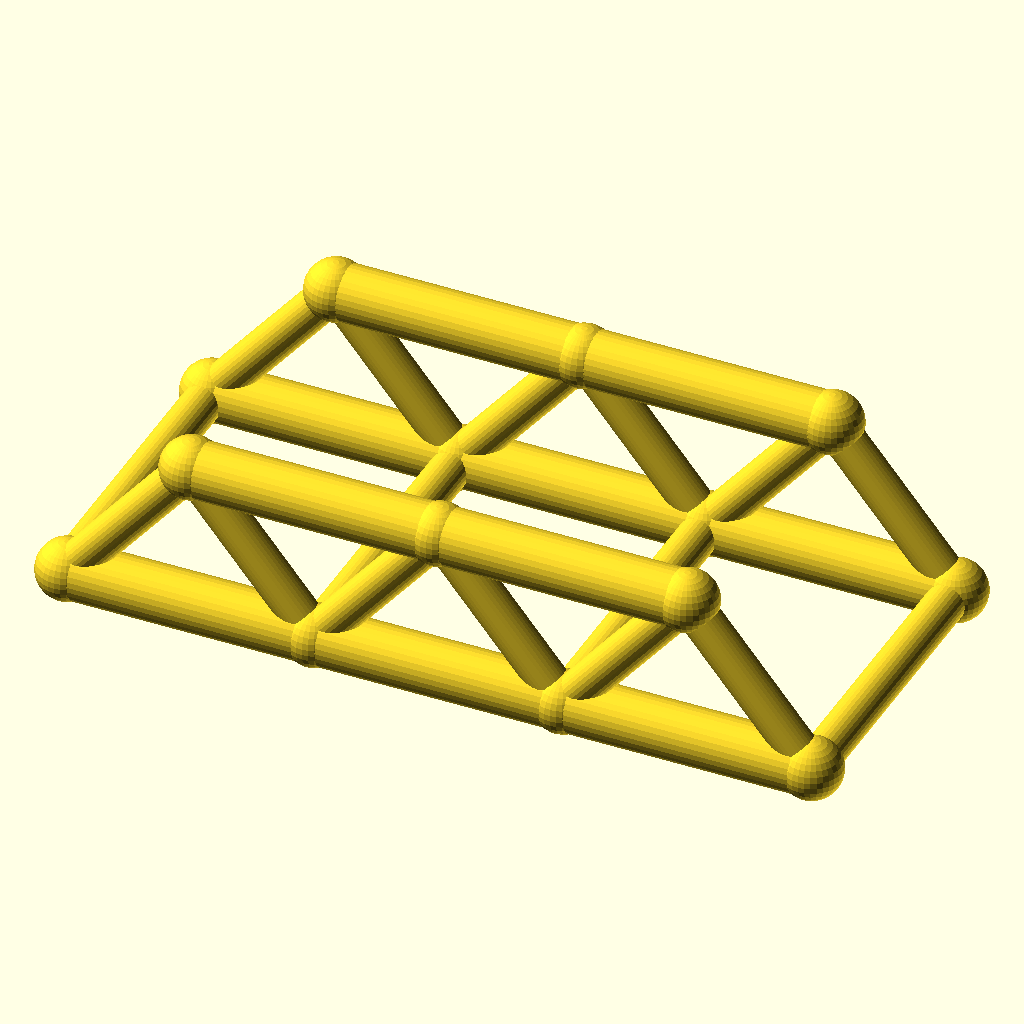
Cell 1: the model at its default parameters.
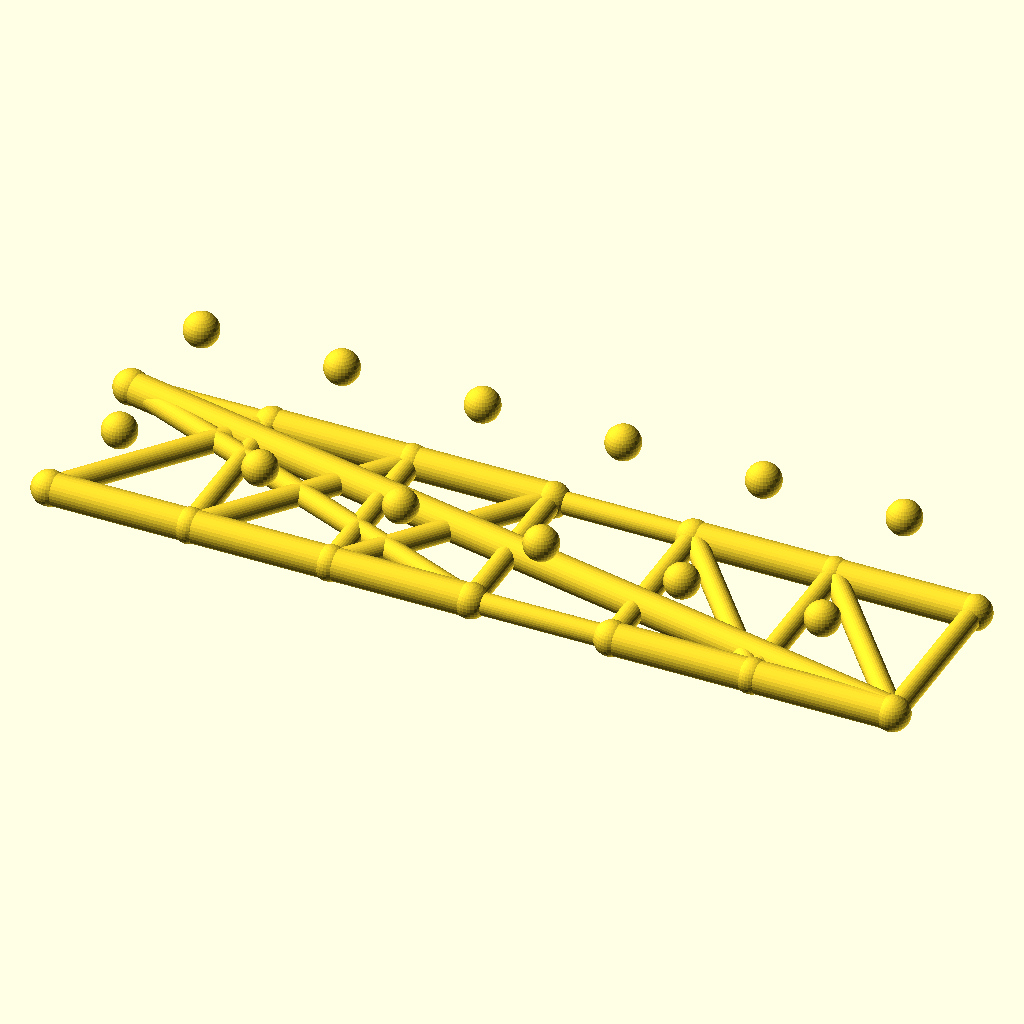
Cell 2: panels = 6 (everything else at default).
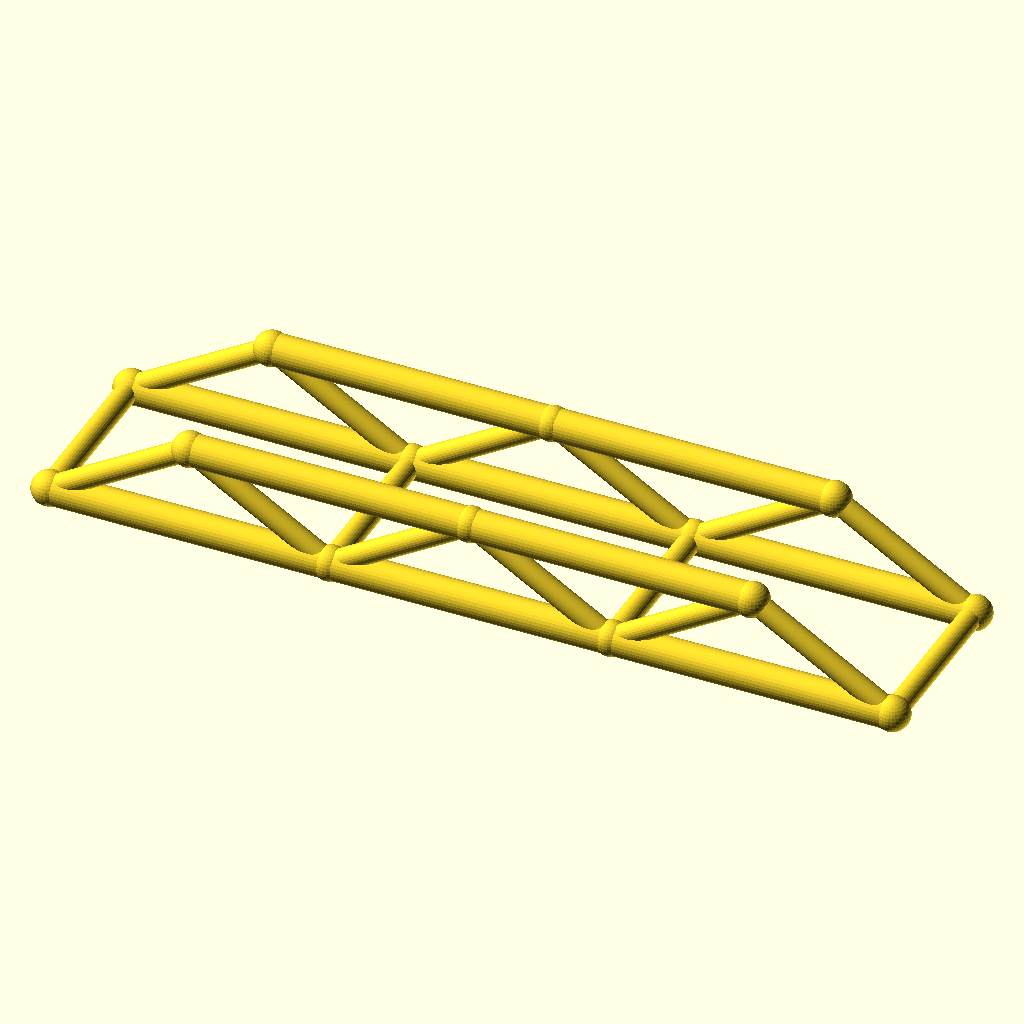
Cell 3: the same model with panel_p = 80.
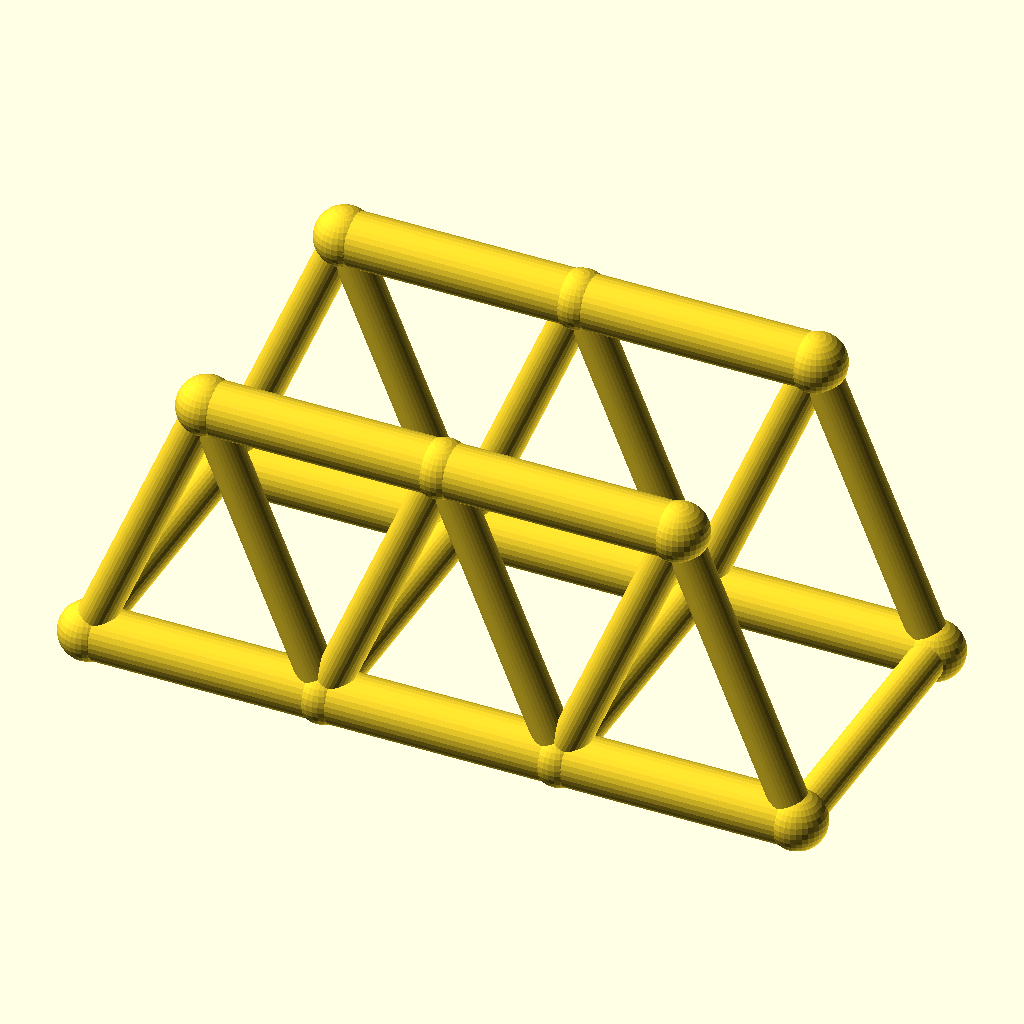
Cell 4: truss_h = 48 (everything else at default).
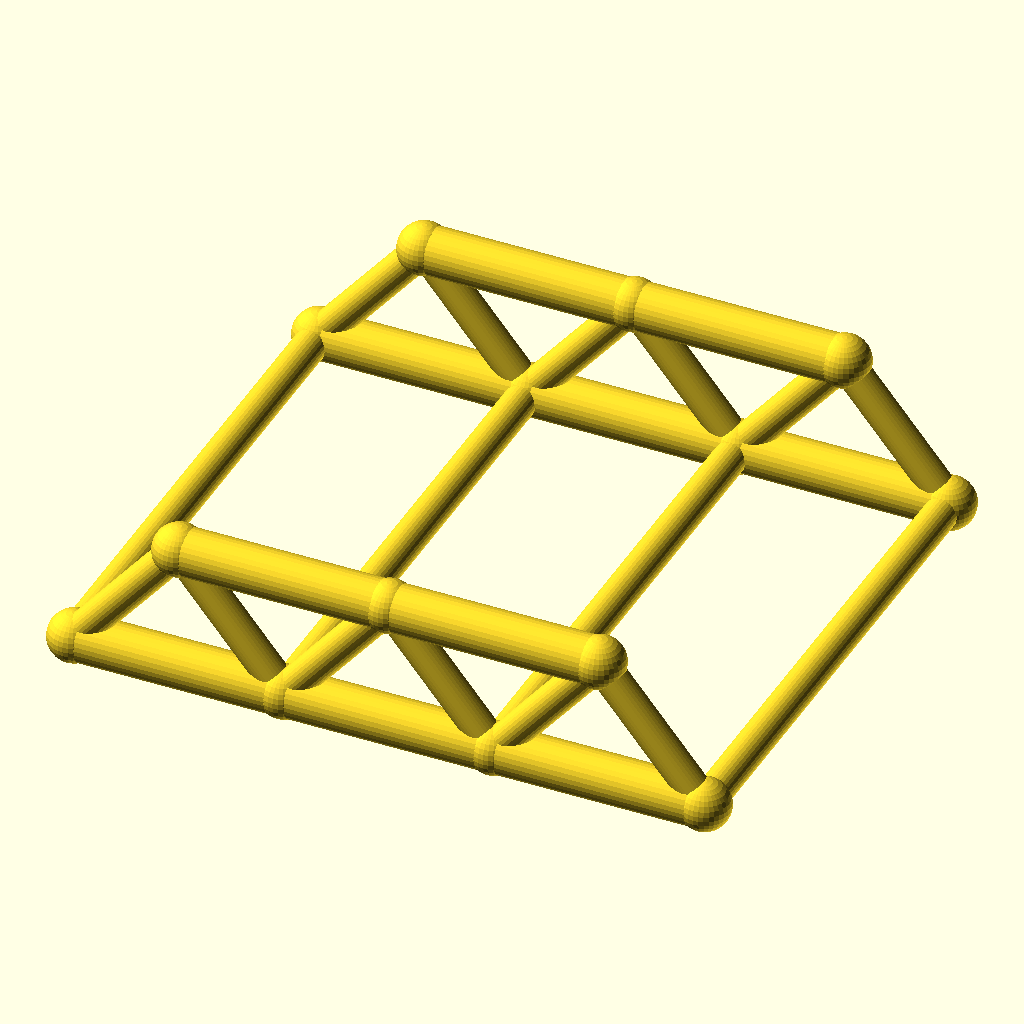
Cell 5: track = 100 (everything else at default).
The same orthographic view direction (rotation 55°, 0°, 25°; colour scheme Cornfield) for every cell, with the view re-fitted per cell, so scale and position can differ between cells.
The OpenSCAD source (optional_data/data/wire2/bridgetrusses/scene_0110.scad):
$fn = 32;

// ----------------------------------------------------------------------
// Warren through truss: span 120 mm, 3 panels, two trusses 50 mm apart
// ----------------------------------------------------------------------

// --- parameters (mm) ---
panels = 3;               // number of equal panels per truss
panel_p = 40;             // panel length, X
span = 120;               // truss span between end joints
truss_h = 24;             // truss height, Z
track = 50;               // distance between the two trusses, Y
chord_r = 4.5;            // chord member radius
web_r = 3.1;              // web member radius
deck_r = 3.1;             // deck beam radius
joint_r = 4.9;            // joint ball radius

bbox_x = span + 2 * joint_r;  // overall X, joints included
bbox_y = track + 2 * joint_r;  // overall Y, joints included
bbox_z = truss_h + 2 * joint_r;  // overall Z, joints included
chord_d = 2 * chord_r;  // chord stock diameter
web_d = 2 * web_r;  // web stock diameter
deck_d = 2 * deck_r;  // deck beam diameter
joint_d = 2 * joint_r;  // joint ball diameter
nodes = [for (side = [-1, 1], i = [0 : panels]) [i * panel_p, side * track / 2, 0], for (side = [-1, 1], i = [0 : panels - 1]) [(i + 0.5) * panel_p, side * track / 2, truss_h]];

module member(a, b, r) {
  /* round stock from joint a to joint b, ends buried in the joint balls */
  d = b - a;
  length = norm(d);
  translate(a) rotate([0, acos(d[2] / length), atan2(d[1], d[0])])
    cylinder(h = length, r = r);
}

module joint(p, r) {
  /* ball at the joint centre, fatter than every member meeting there */
  translate(p) sphere(r = r);
}

/* members - each call is one graph edge */
member(nodes[0], nodes[1], chord_r);
member(nodes[1], nodes[2], chord_r);
member(nodes[2], nodes[3], chord_r);
member(nodes[8], nodes[9], chord_r);
member(nodes[9], nodes[10], chord_r);
member(nodes[0], nodes[8], web_r);
member(nodes[1], nodes[8], web_r);
member(nodes[1], nodes[9], web_r);
member(nodes[2], nodes[9], web_r);
member(nodes[2], nodes[10], web_r);
member(nodes[3], nodes[10], web_r);
member(nodes[4], nodes[5], chord_r);
member(nodes[5], nodes[6], chord_r);
member(nodes[6], nodes[7], chord_r);
member(nodes[11], nodes[12], chord_r);
member(nodes[12], nodes[13], chord_r);
member(nodes[4], nodes[11], web_r);
member(nodes[5], nodes[11], web_r);
member(nodes[5], nodes[12], web_r);
member(nodes[6], nodes[12], web_r);
member(nodes[6], nodes[13], web_r);
member(nodes[7], nodes[13], web_r);
member(nodes[0], nodes[4], deck_r);
member(nodes[1], nodes[5], deck_r);
member(nodes[2], nodes[6], deck_r);
member(nodes[3], nodes[7], deck_r);

/* joint balls */
for (p = nodes) joint(p, joint_r);
Customizer parameters (derived from the source; name, type, default, range or options):
panels: number, default 3
panel_p: number, default 40
span: number, default 120
truss_h: number, default 24
track: number, default 50
chord_r: number, default 4.5
web_r: number, default 3.1
deck_r: number, default 3.1
joint_r: number, default 4.9
